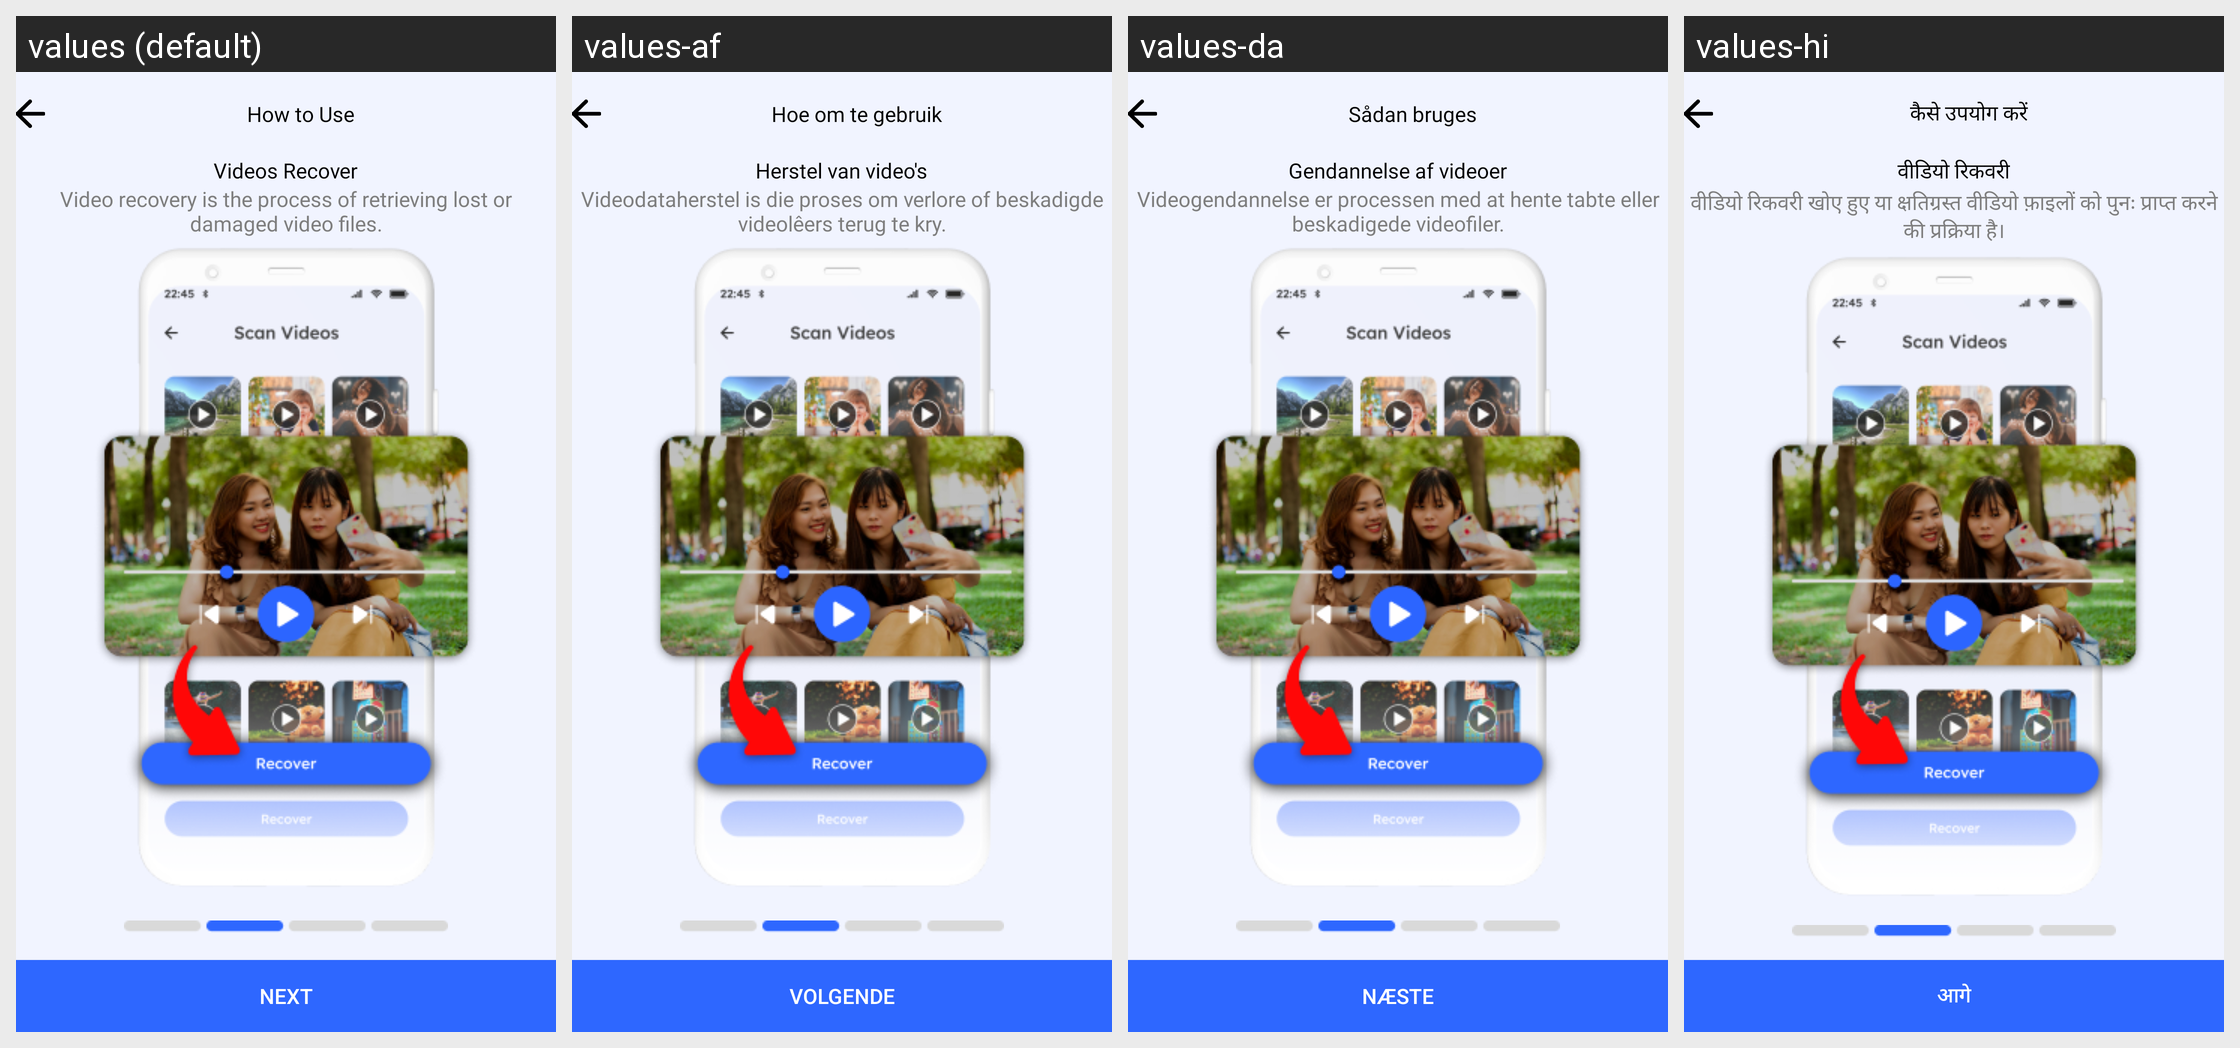

For this localized Android screen grid, give each drawn string resource with its value in every locale shown.
Android screen res/layout/fragment_two.xml rendered under 4 locales, left to right: values (default), values-af, values-da, values-hi. Device: Nexus 5 (rendered at 1080×1920; each locale shown at half size, 540×960, under a caption strip naming it); theme LightTheme.
Other locales in the repository, not shown: values-ar, values-bn, values-de, values-es, values-fr, values-it, values-ja, values-ko, values-ms, values-nl, values-no, values-pt, values-ru, values-sv, values-ta, values-tr, values-uk, values-ur, values-zh.
Strings drawn on this screen, with the default value and each locale's value (text and hints the layout hard-codes, and strings that could not be matched under every locale, appear in the picture but are not listed):

how_to_use
  values: How to Use
  values-af: Hoe om te gebruik
  values-da: Sådan bruges
  values-hi: कैसे उपयोग करें

videos_recover
  values: Videos Recover
  values-af: Herstel van video's
  values-da: Gendannelse af videoer
  values-hi: वीडियो रिकवरी

video_recovery_is_the_process_of_retrieving_lost_or_damaged_video_files
  values: Video recovery is the process of retrieving lost or damaged video files.
  values-af: Videodataherstel is die proses om verlore of beskadigde videolêers terug te kry.
  values-da: Videogendannelse er processen med at hente tabte eller beskadigede videofiler.
  values-hi: वीडियो रिकवरी खोए हुए या क्षतिग्रस्त वीडियो फ़ाइलों को पुनः प्राप्त करने की प्रक्रिया है।

next
  values: Next
  values-af: Volgende
  values-da: Næste
  values-hi: आगे
